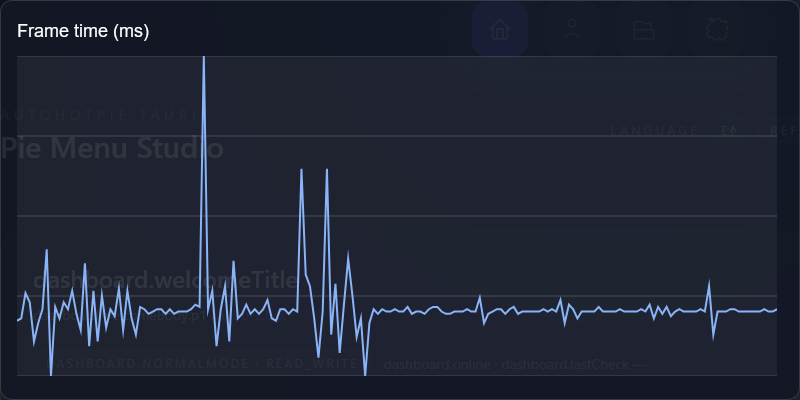

Values plotted in this chart, from the file beside it:
frame, index, frame_time_ms
1, 0, 27
2, 1, 28
3, 2, 39
4, 3, 35
5, 4, 18
6, 5, 26
7, 6, 32
8, 7, 58
9, 8, 3
10, 9, 33
11, 10, 28
12, 11, 35
13, 12, 32
14, 13, 40
15, 14, 30
16, 15, 23
17, 16, 52
18, 17, 16
19, 18, 40
20, 19, 18
21, 20, 38
22, 21, 24
23, 22, 32
24, 23, 29
25, 24, 41
26, 25, 23
27, 26, 40
28, 27, 28
29, 28, 21
30, 29, 33
31, 30, 32
32, 31, 30
33, 32, 31
34, 33, 32
35, 34, 32
36, 35, 30
37, 36, 32
38, 37, 30
39, 38, 31
40, 39, 31
41, 40, 31
42, 41, 32
43, 42, 34
44, 43, 33
45, 44, 142
46, 45, 32
47, 46, 40
48, 47, 16
49, 48, 32
50, 49, 42
51, 50, 18
52, 51, 53
53, 52, 28
54, 53, 30
55, 54, 34
56, 55, 30
57, 56, 32
58, 57, 30
59, 58, 32
60, 59, 36
... 120 more rows
